Labelled photos from "Dataset", an image-classification folder in FieldRoboticsLab/Dataset-for-Indoor-Surface-Classification. The possible labels are: carpet, wood.

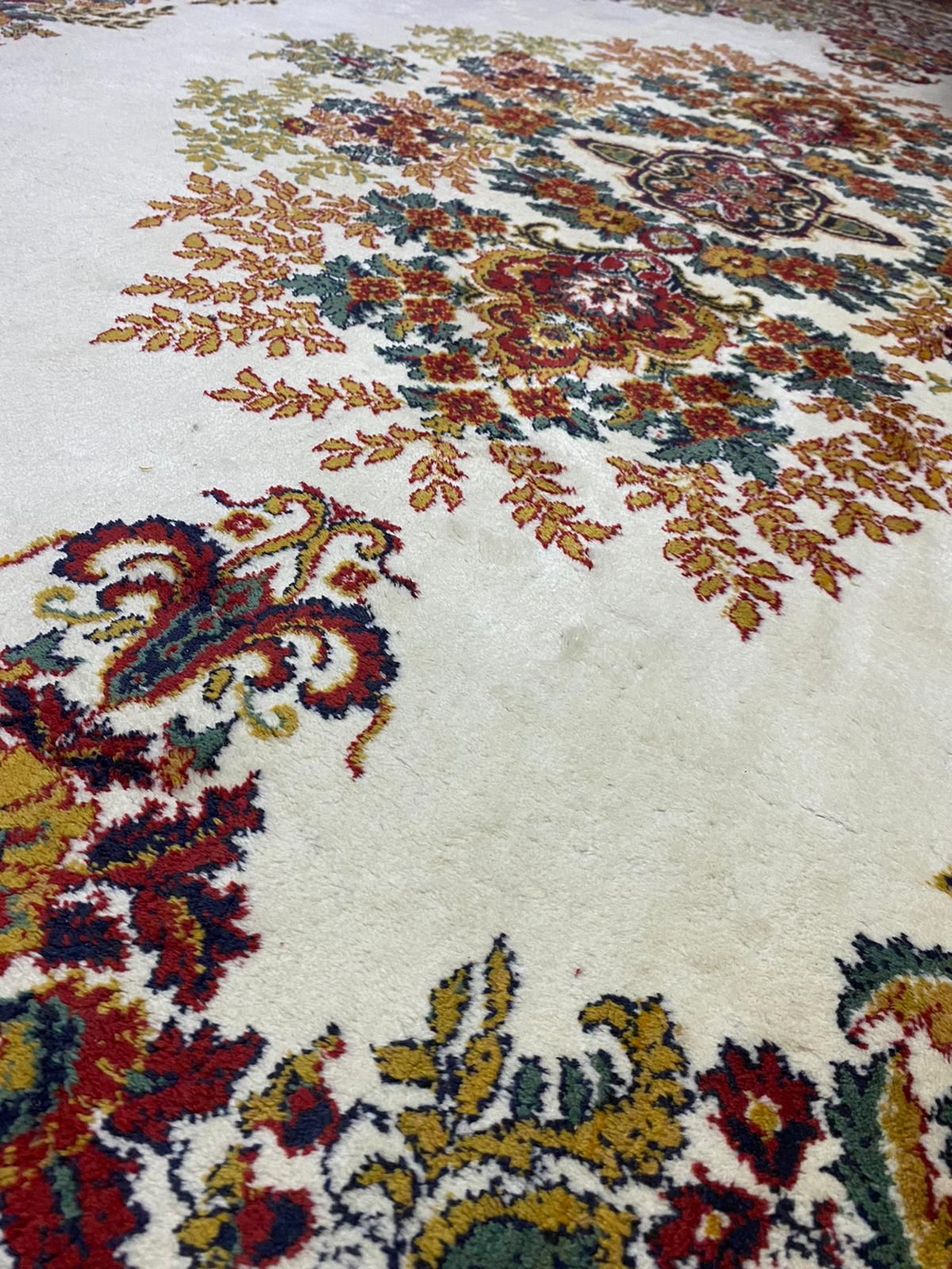
Label: carpet

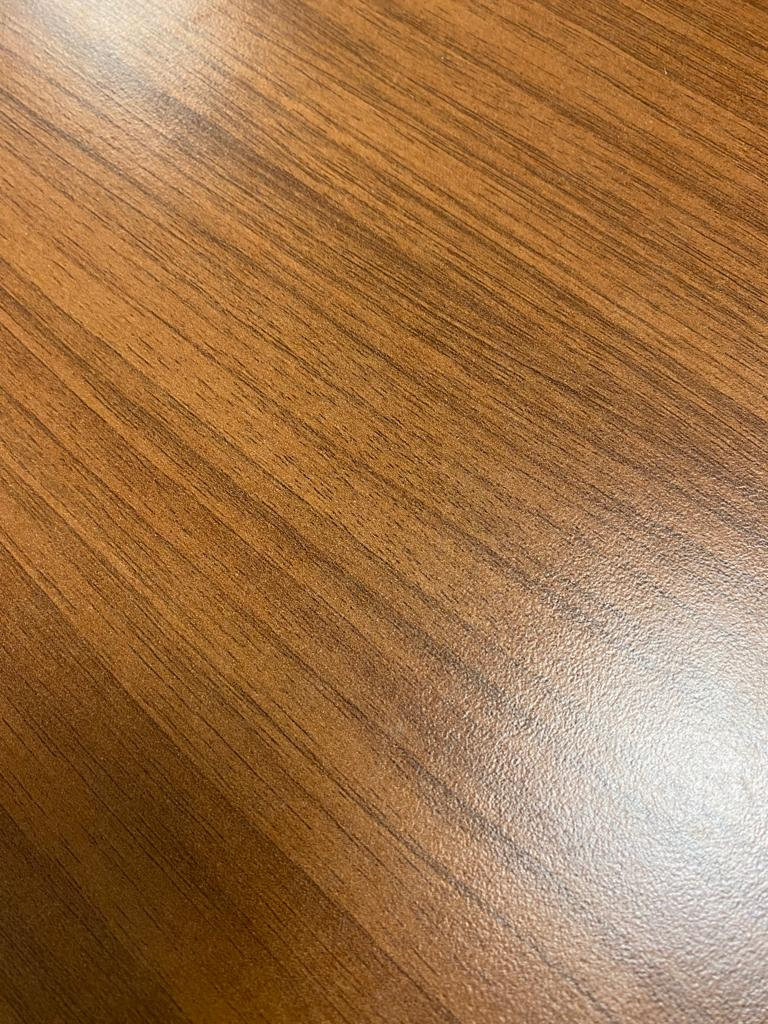
Label: wood

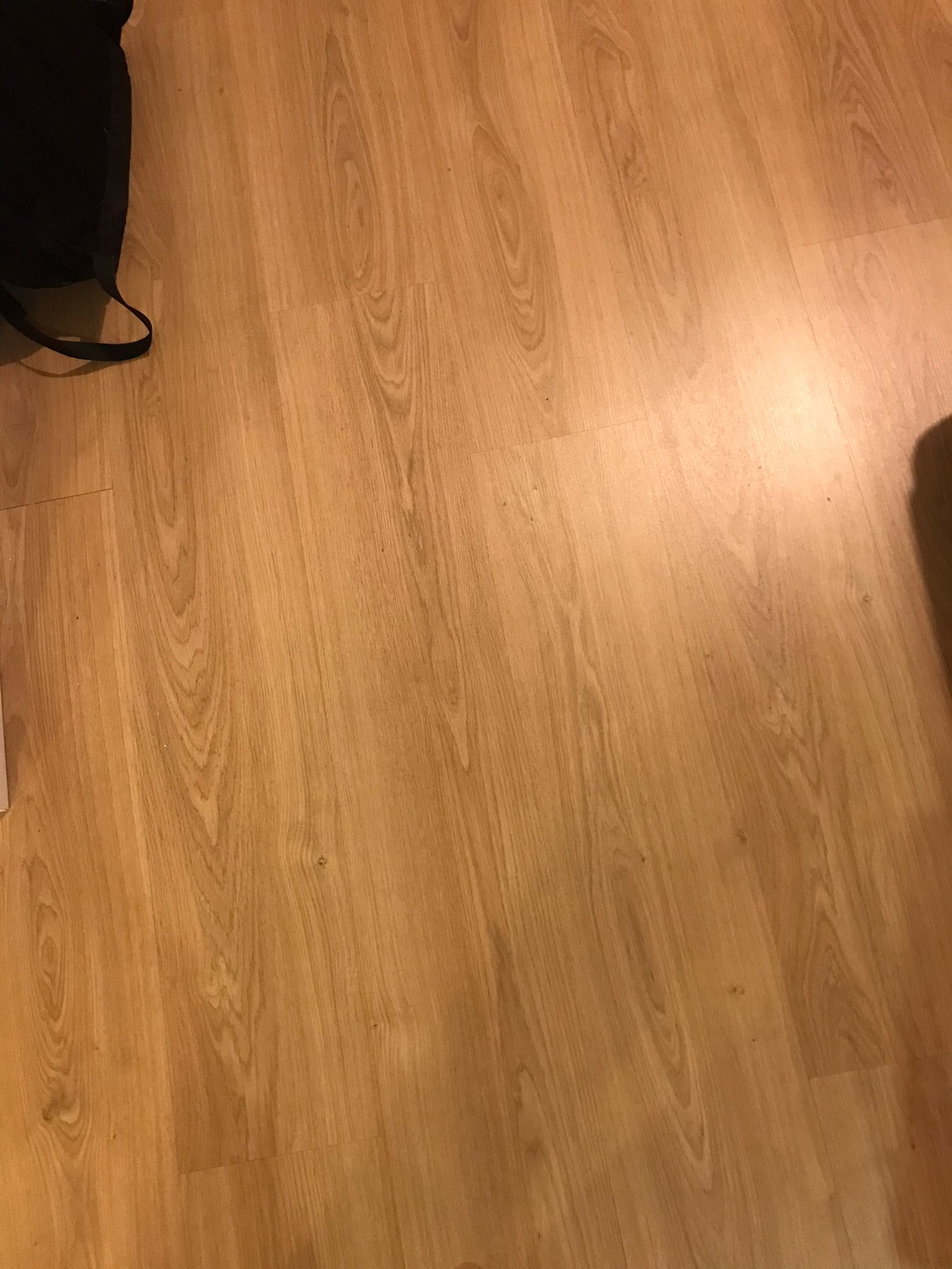
Label: wood

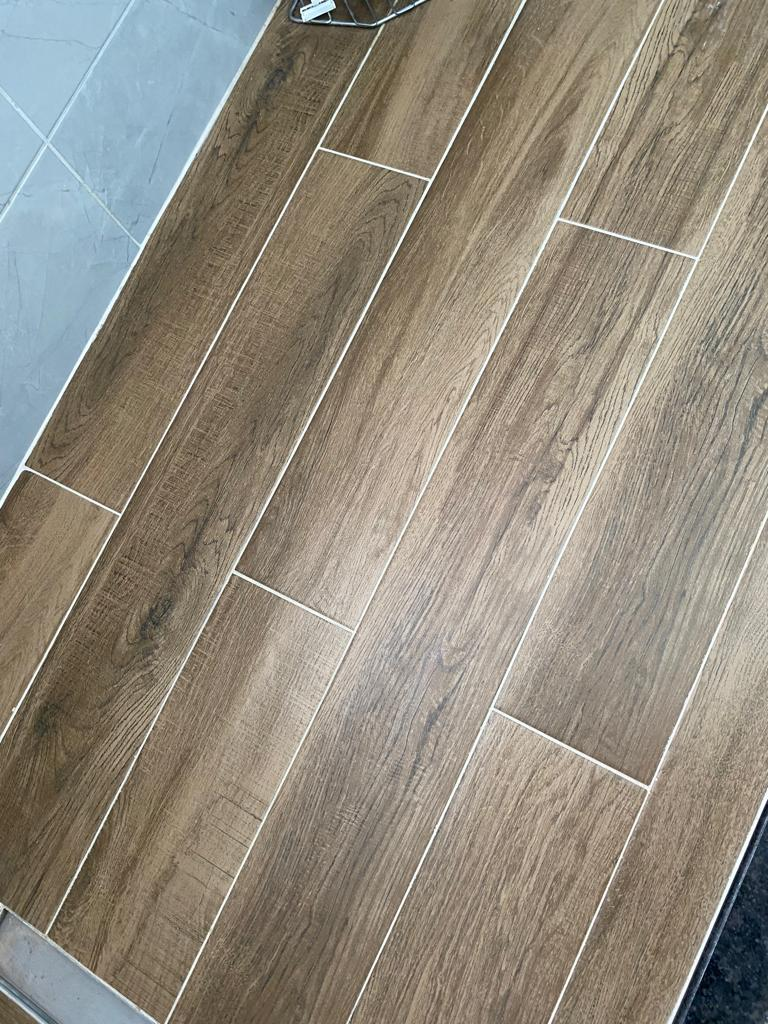
Label: wood

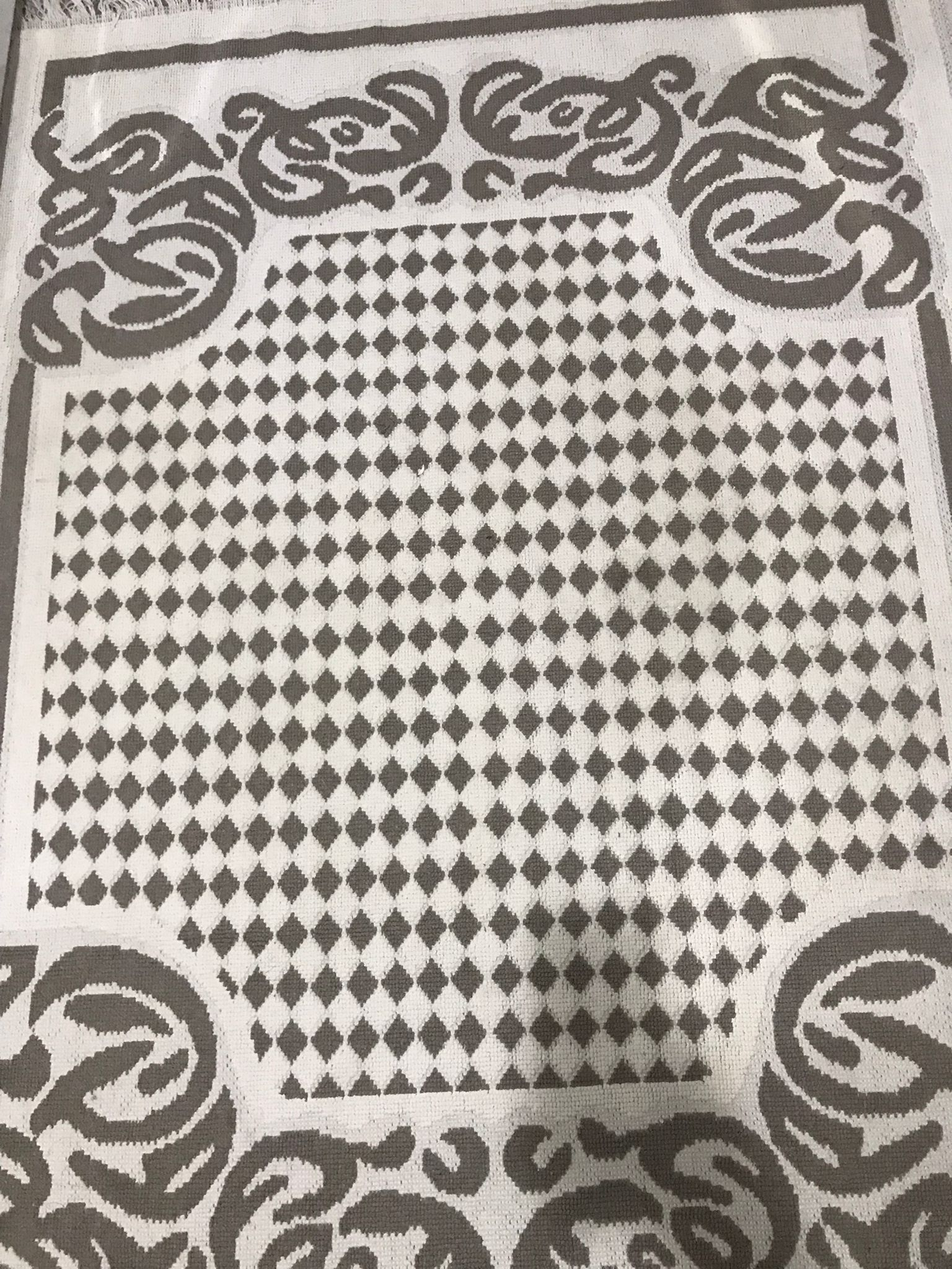
Label: carpet

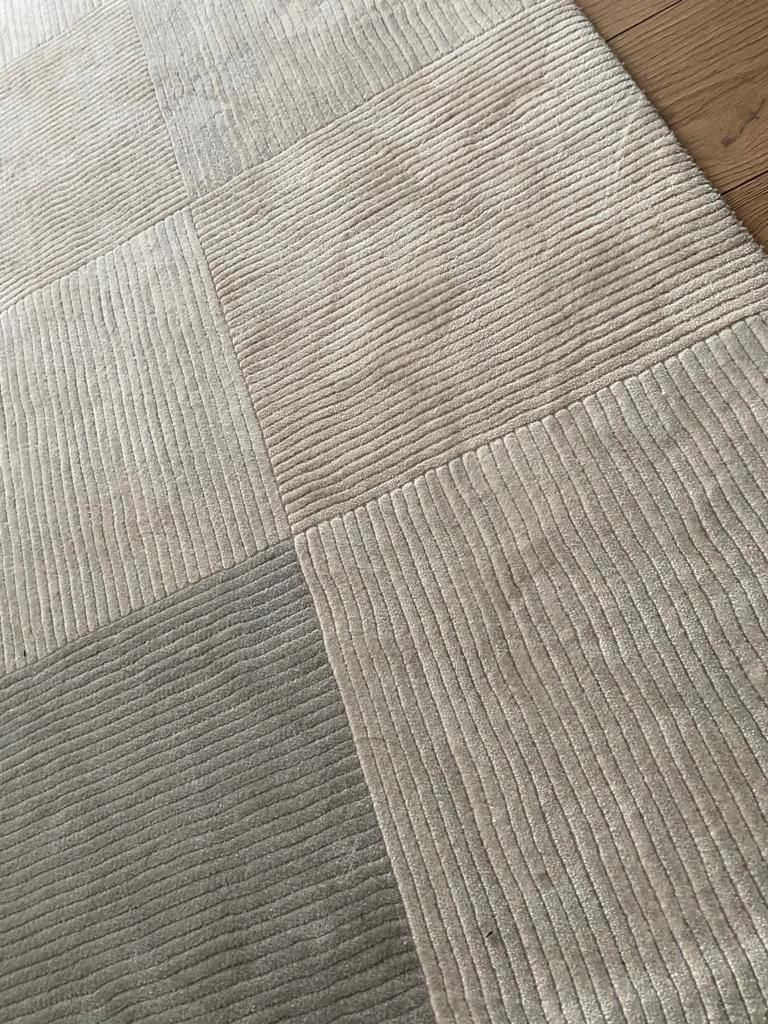
Label: carpet
